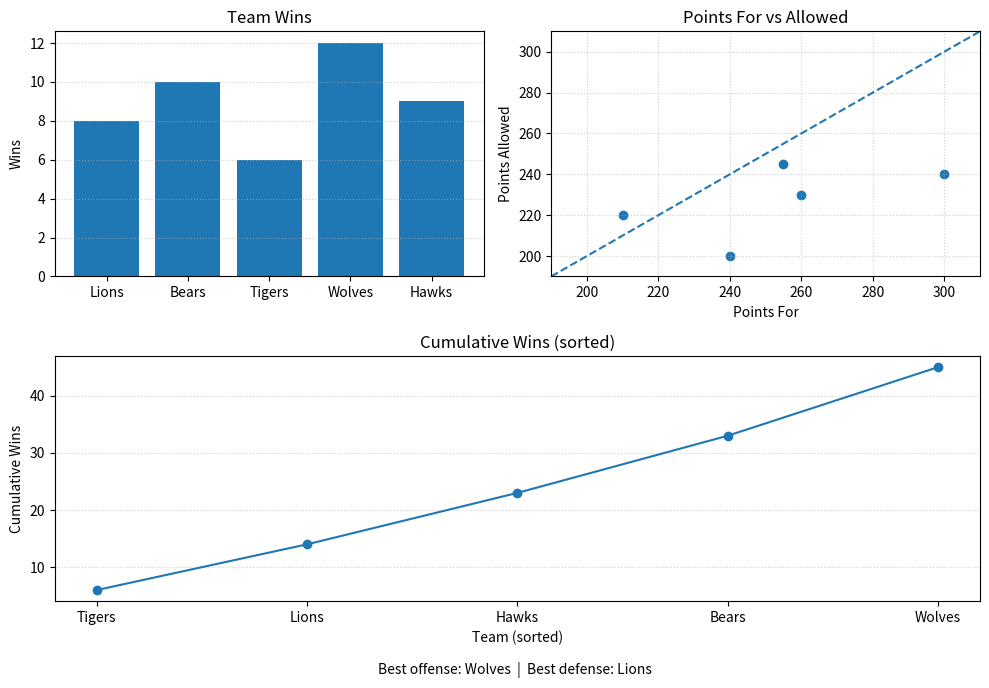

Reproduce this figure in Python.
import pandas as pd
import matplotlib.pyplot as plt
import numpy as np

teams=['Lions','Bears','Tigers','Wolves','Hawks']
wins=[8,10,6,12,9]
points=[240,260,210,300,255]
allowed=[200,230,220,240,245]

df=pd.DataFrame({'Team':teams,'Wins':wins,'PointsFor':points,'PointsAllowed':allowed})
fig=plt.figure(figsize=(10,7))
ax1=fig.add_subplot(2,2,1)
ax1.bar(df['Team'], df['Wins'])
ax1.set_title('Team Wins'); ax1.set_ylabel('Wins'); ax1.grid(axis='y', linestyle=':', alpha=0.6)
ax2=fig.add_subplot(2,2,2)
ax2.scatter(df['PointsFor'], df['PointsAllowed'])
lims=[min(points+allowed)-10, max(points+allowed)+10]
ax2.plot(lims, lims, linestyle='--')
ax2.set_xlim(lims); ax2.set_ylim(lims)
ax2.set_title('Points For vs Allowed'); ax2.set_xlabel('Points For'); ax2.set_ylabel('Points Allowed')
ax2.grid(True, linestyle=':', alpha=0.6)
ax3=fig.add_subplot(2,1,2)
df_sorted=df.sort_values('Wins')
ax3.plot(df_sorted['Team'], df_sorted['Wins'].cumsum(), marker='o')
ax3.set_title('Cumulative Wins (sorted)'); ax3.set_xlabel('Team (sorted)'); ax3.set_ylabel('Cumulative Wins')
ax3.grid(axis='y', linestyle=':', alpha=0.6)
best_offense=df.loc[df['PointsFor'].idxmax(),'Team']
best_defense=df.loc[df['PointsAllowed'].idxmin(),'Team']
fig.text(0.52,0.03,f'Best offense: {best_offense}  |  Best defense: {best_defense}',ha='center')
plt.tight_layout(rect=[0,0.05,1,1]); plt.show()
